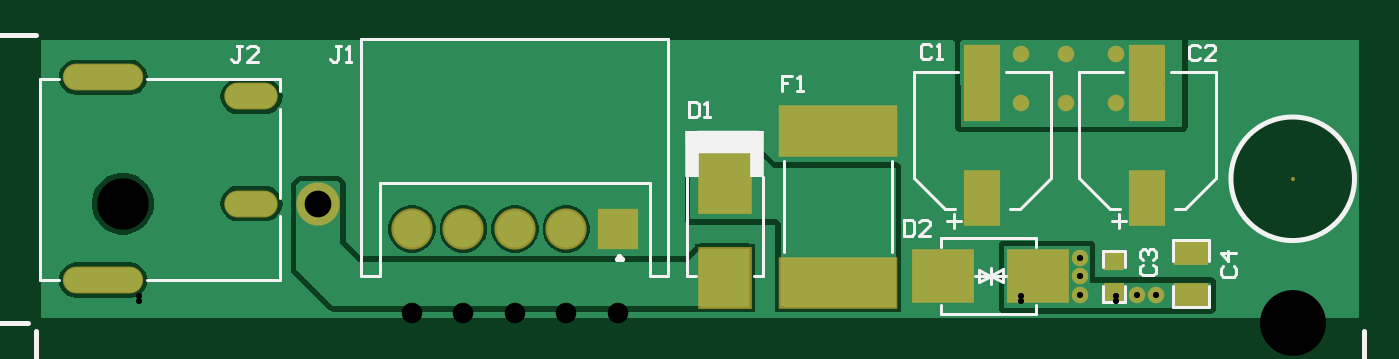
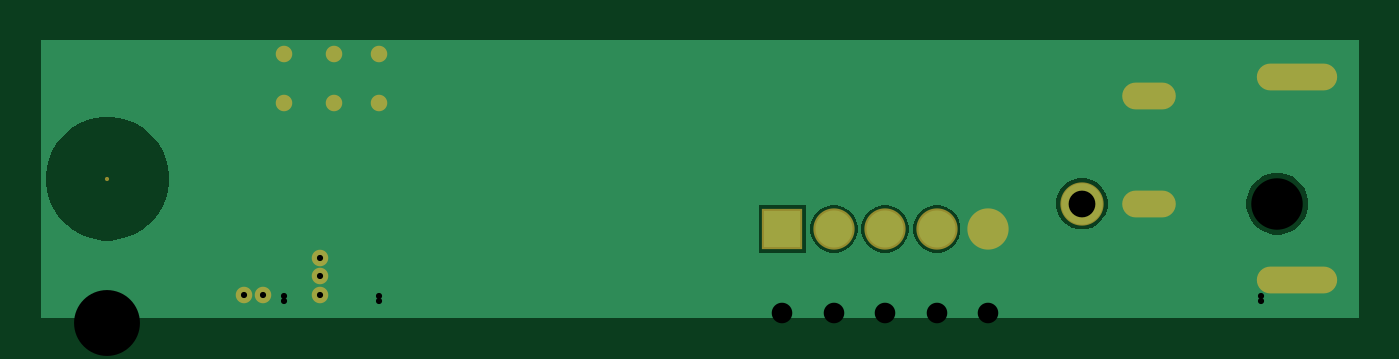
Circuit board: 12 layer files. Board 64.0 x 13.5 mm.
- drill: Termination-Board-v1.0.1-PCB-RectHoles.TXT (243 bytes)
- drill: Termination-Board-v1.0.1-PCB-RoundHoles.TXT (436 bytes)
- drill: Termination-Board-v1.0.1-PCB-SlotHoles.TXT (292 bytes)
- bottom_copper: Termination-Board-v1.0.1-PCB.GBL (4224 bytes)
- bottom_silk: Termination-Board-v1.0.1-PCB.GBO (268 bytes)
- paste: Termination-Board-v1.0.1-PCB.GBP (266 bytes)
- bottom_mask: Termination-Board-v1.0.1-PCB.GBS (924 bytes)
- outline: Termination-Board-v1.0.1-PCB.GKO (271 bytes)
- top_copper: Termination-Board-v1.0.1-PCB.GTL (9582 bytes)
- top_silk: Termination-Board-v1.0.1-PCB.GTO (6312 bytes)
- paste: Termination-Board-v1.0.1-PCB.GTP (763 bytes)
- top_mask: Termination-Board-v1.0.1-PCB.GTS (1416 bytes)

=== drill: Termination-Board-v1.0.1-PCB-RectHoles.TXT ===
M48
;Layer_Color=9474304
;FILE_FORMAT=4:4
METRIC,LZ
;TYPE=PLATED
T02F00S00C0.8000
;TYPE=NON_PLATED
%
G90
G05
T02
G00X00103883Y0004858
M15
G01X00099883
M16
G00X00103883Y0006858
M15
G01X00099883
M16
G00X00103883Y0008858
M15
G01X00099883
M16
M30

=== drill: Termination-Board-v1.0.1-PCB-RoundHoles.TXT ===
M48
;Layer_Color=9474304
;FILE_FORMAT=4:4
METRIC,LZ
;TYPE=PLATED
T01F00S00C0.3000
T03F00S00C1.0000
T04F00S00C1.3000
T05F00S00C3.2000
;TYPE=NON_PLATED
T06F00S00C2.5000
%
T01
X00506984Y00013716
X00534594
X00543992
X00506984Y00022606
Y00031496
X0050005Y0010668
X00478206
Y0013081
X0050005
X00524434
Y0010668
T03
X00282518Y0004572
X00257518
X00232518
X00207518
X00182518
T04
X00137088Y00057948
T05
X00610286Y0007
T06
X00042087Y00057949
M30

=== drill: Termination-Board-v1.0.1-PCB-SlotHoles.TXT ===
M48
;Layer_Color=9474304
;FILE_FORMAT=4:4
METRIC,LZ
;TYPE=PLATED
T02F00S00C0.6000
;TYPE=NON_PLATED
%
G90
G05
T02
G00X00044584Y00020749
M15
G01X00020584
M16
G00X00044584Y00119251
M15
G01X00020584
M16
G00X00111587Y0010996
M15
G01X00097587
M16
G00X00111587Y00057944
M15
G01X00097587
M16
M17
M30

=== bottom_copper: Termination-Board-v1.0.1-PCB.GBL ===
G04*
G04 #@! TF.GenerationSoftware,Altium Limited,Altium Designer,24.5.2 (23)*
G04*
G04 Layer_Physical_Order=2*
G04 Layer_Color=16711680*
%FSLAX44Y44*%
%MOMM*%
G71*
G04*
G04 #@! TF.SameCoordinates,CC553A74-1C22-454B-986A-5251CA4333D5*
G04*
G04*
G04 #@! TF.FilePolarity,Positive*
G04*
G01*
G75*
%ADD37O,3.8000X1.2000*%
%ADD38C,2.0000*%
%ADD39O,2.5000X1.2000*%
%ADD40C,1.8000*%
%ADD41R,1.8000X1.8000*%
%ADD42C,0.6000*%
G36*
X642410Y2590D02*
X2590D01*
Y137281D01*
X642410Y137281D01*
Y2590D01*
D02*
G37*
%LPC*%
G36*
X138740Y70486D02*
X135439D01*
X132249Y69632D01*
X129390Y67981D01*
X127055Y65646D01*
X125404Y62787D01*
X124550Y59598D01*
Y56296D01*
X125404Y53106D01*
X127055Y50247D01*
X129390Y47912D01*
X132249Y46261D01*
X135439Y45407D01*
X138740D01*
X141930Y46261D01*
X144789Y47912D01*
X147124Y50247D01*
X148775Y53106D01*
X149629Y56296D01*
Y59598D01*
X148775Y62787D01*
X147124Y65646D01*
X144789Y67981D01*
X141930Y69632D01*
X138740Y70486D01*
D02*
G37*
G36*
X43569Y72989D02*
X40606D01*
X37700Y72411D01*
X34963Y71277D01*
X32500Y69631D01*
X30405Y67537D01*
X28759Y65073D01*
X27625Y62336D01*
X27047Y59430D01*
Y56468D01*
X27625Y53562D01*
X28759Y50825D01*
X30405Y48362D01*
X32500Y46267D01*
X34963Y44621D01*
X37700Y43487D01*
X40606Y42909D01*
X43569D01*
X46474Y43487D01*
X49212Y44621D01*
X51675Y46267D01*
X53770Y48362D01*
X55416Y50825D01*
X56549Y53562D01*
X57127Y56468D01*
Y59430D01*
X56549Y62336D01*
X55416Y65073D01*
X53770Y67537D01*
X51675Y69631D01*
X49212Y71277D01*
X46474Y72411D01*
X43569Y72989D01*
D02*
G37*
G36*
X612253Y100000D02*
X608320D01*
X604421Y99487D01*
X600622Y98469D01*
X596989Y96964D01*
X593583Y94998D01*
X590463Y92604D01*
X587683Y89823D01*
X585289Y86703D01*
X583322Y83297D01*
X581817Y79664D01*
X580799Y75865D01*
X580286Y71966D01*
Y70000D01*
Y68034D01*
X580799Y64135D01*
X581817Y60336D01*
X583322Y56703D01*
X585289Y53297D01*
X587683Y50177D01*
X590463Y47396D01*
X593583Y45002D01*
X596989Y43036D01*
X600622Y41531D01*
X604421Y40513D01*
X608320Y40000D01*
X612253D01*
X616152Y40513D01*
X619950Y41531D01*
X623583Y43036D01*
X626989Y45002D01*
X630109Y47396D01*
X632890Y50177D01*
X635284Y53297D01*
X637250Y56703D01*
X638755Y60336D01*
X639773Y64135D01*
X640286Y68034D01*
Y70000D01*
Y71966D01*
X639773Y75865D01*
X638755Y79664D01*
X637250Y83297D01*
X635284Y86703D01*
X632890Y89823D01*
X630109Y92604D01*
X626989Y94998D01*
X623583Y96964D01*
X619950Y98469D01*
X616152Y99487D01*
X612253Y100000D01*
D02*
G37*
G36*
X294058Y57260D02*
X270978D01*
Y34180D01*
X294058D01*
Y57260D01*
D02*
G37*
G36*
X259037D02*
X255999D01*
X253064Y56473D01*
X250432Y54954D01*
X248284Y52806D01*
X246765Y50174D01*
X245978Y47239D01*
Y44201D01*
X246765Y41266D01*
X248284Y38634D01*
X250432Y36486D01*
X253064Y34966D01*
X255999Y34180D01*
X259037D01*
X261972Y34966D01*
X264604Y36486D01*
X266752Y38634D01*
X268272Y41266D01*
X269058Y44201D01*
Y47239D01*
X268272Y50174D01*
X266752Y52806D01*
X264604Y54954D01*
X261972Y56473D01*
X259037Y57260D01*
D02*
G37*
G36*
X234037D02*
X230999D01*
X228064Y56473D01*
X225432Y54954D01*
X223284Y52806D01*
X221765Y50174D01*
X220978Y47239D01*
Y44201D01*
X221765Y41266D01*
X223284Y38634D01*
X225432Y36486D01*
X228064Y34966D01*
X230999Y34180D01*
X234037D01*
X236972Y34966D01*
X239604Y36486D01*
X241752Y38634D01*
X243272Y41266D01*
X244058Y44201D01*
Y47239D01*
X243272Y50174D01*
X241752Y52806D01*
X239604Y54954D01*
X236972Y56473D01*
X234037Y57260D01*
D02*
G37*
G36*
X209037D02*
X205999D01*
X203064Y56473D01*
X200432Y54954D01*
X198284Y52806D01*
X196765Y50174D01*
X195978Y47239D01*
Y44201D01*
X196765Y41266D01*
X198284Y38634D01*
X200432Y36486D01*
X203064Y34966D01*
X205999Y34180D01*
X209037D01*
X211972Y34966D01*
X214604Y36486D01*
X216752Y38634D01*
X218272Y41266D01*
X219058Y44201D01*
Y47239D01*
X218272Y50174D01*
X216752Y52806D01*
X214604Y54954D01*
X211972Y56473D01*
X209037Y57260D01*
D02*
G37*
%LPD*%
D37*
X32582Y119253D02*
D03*
Y20749D02*
D03*
D38*
X137090Y57947D02*
D03*
D39*
X104587Y109972D02*
D03*
Y57938D02*
D03*
D40*
X182518Y45720D02*
D03*
X207518D02*
D03*
X232518D02*
D03*
X257518D02*
D03*
D41*
X282518D02*
D03*
D42*
X500050Y130810D02*
D03*
X543992Y13716D02*
D03*
X534594D02*
D03*
X506984Y31496D02*
D03*
Y22606D02*
D03*
Y13716D02*
D03*
X500050Y106680D02*
D03*
X524434D02*
D03*
X478206D02*
D03*
X524434Y130810D02*
D03*
X478206D02*
D03*
M02*

=== bottom_silk: Termination-Board-v1.0.1-PCB.GBO ===
G04*
G04 #@! TF.GenerationSoftware,Altium Limited,Altium Designer,24.5.2 (23)*
G04*
G04 Layer_Color=32896*
%FSLAX44Y44*%
%MOMM*%
G71*
G04*
G04 #@! TF.SameCoordinates,CC553A74-1C22-454B-986A-5251CA4333D5*
G04*
G04*
G04 #@! TF.FilePolarity,Positive*
G04*
G01*
G75*
M02*

=== paste: Termination-Board-v1.0.1-PCB.GBP ===
G04*
G04 #@! TF.GenerationSoftware,Altium Limited,Altium Designer,24.5.2 (23)*
G04*
G04 Layer_Color=128*
%FSLAX44Y44*%
%MOMM*%
G71*
G04*
G04 #@! TF.SameCoordinates,CC553A74-1C22-454B-986A-5251CA4333D5*
G04*
G04*
G04 #@! TF.FilePolarity,Positive*
G04*
G01*
G75*
M02*

=== bottom_mask: Termination-Board-v1.0.1-PCB.GBS ===
G04*
G04 #@! TF.GenerationSoftware,Altium Limited,Altium Designer,24.5.2 (23)*
G04*
G04 Layer_Color=16711935*
%FSLAX44Y44*%
%MOMM*%
G71*
G04*
G04 #@! TF.SameCoordinates,CC553A74-1C22-454B-986A-5251CA4333D5*
G04*
G04*
G04 #@! TF.FilePolarity,Negative*
G04*
G01*
G75*
%ADD29C,0.1016*%
%ADD30O,3.9016X1.3016*%
%ADD31C,2.1016*%
%ADD32O,2.6016X1.3016*%
%ADD33C,2.0032*%
%ADD34R,2.0032X2.0032*%
%ADD35C,0.2032*%
%ADD36C,0.8032*%
D29*
X42088Y57948D02*
D03*
D30*
X32582Y119253D02*
D03*
Y20749D02*
D03*
D31*
X137090Y57947D02*
D03*
D32*
X104587Y109972D02*
D03*
Y57938D02*
D03*
D33*
X182518Y45720D02*
D03*
X207518D02*
D03*
X232518D02*
D03*
X257518D02*
D03*
D34*
X282518D02*
D03*
D35*
X610286Y70000D02*
D03*
D36*
X500050Y130810D02*
D03*
X543992Y13716D02*
D03*
X534594D02*
D03*
X506984Y31496D02*
D03*
Y22606D02*
D03*
Y13716D02*
D03*
X500050Y106680D02*
D03*
X524434D02*
D03*
X478206D02*
D03*
X524434Y130810D02*
D03*
X478206D02*
D03*
M02*

=== outline: Termination-Board-v1.0.1-PCB.GKO ===
G04*
G04 #@! TF.GenerationSoftware,Altium Limited,Altium Designer,24.5.2 (23)*
G04*
G04 Layer_Color=16711935*
%FSLAX44Y44*%
%MOMM*%
G71*
G04*
G04 #@! TF.SameCoordinates,CC553A74-1C22-454B-986A-5251CA4333D5*
G04*
G04*
G04 #@! TF.FilePolarity,Positive*
G04*
G01*
G75*
M02*

=== top_copper: Termination-Board-v1.0.1-PCB.GTL (9582 bytes, source omitted) ===
=== top_silk: Termination-Board-v1.0.1-PCB.GTO (6312 bytes, source omitted) ===
=== paste: Termination-Board-v1.0.1-PCB.GTP ===
G04*
G04 #@! TF.GenerationSoftware,Altium Limited,Altium Designer,24.5.2 (23)*
G04*
G04 Layer_Color=8421504*
%FSLAX44Y44*%
%MOMM*%
G71*
G04*
G04 #@! TF.SameCoordinates,CC553A74-1C22-454B-986A-5251CA4333D5*
G04*
G04*
G04 #@! TF.FilePolarity,Positive*
G04*
G01*
G75*
%ADD15R,0.8890X0.7620*%
%ADD16R,1.6000X3.5000*%
%ADD17R,1.6000X2.5000*%
%ADD18R,2.4000X2.8000*%
%ADD19R,5.6000X2.3000*%
%ADD20R,2.8000X2.4000*%
%ADD21R,1.5240X1.0160*%
D15*
X523342Y30210D02*
D03*
Y14970D02*
D03*
D16*
X459589Y116625D02*
D03*
X539674Y116646D02*
D03*
D17*
X459589Y60625D02*
D03*
X539674Y60646D02*
D03*
D18*
X334518Y67958D02*
D03*
Y21958D02*
D03*
D19*
X389636Y19388D02*
D03*
Y93388D02*
D03*
D20*
X486550Y22860D02*
D03*
X440550D02*
D03*
D21*
X560934Y13700D02*
D03*
Y34020D02*
D03*
M02*

=== top_mask: Termination-Board-v1.0.1-PCB.GTS ===
G04*
G04 #@! TF.GenerationSoftware,Altium Limited,Altium Designer,24.5.2 (23)*
G04*
G04 Layer_Color=8388736*
%FSLAX44Y44*%
%MOMM*%
G71*
G04*
G04 #@! TF.SameCoordinates,CC553A74-1C22-454B-986A-5251CA4333D5*
G04*
G04*
G04 #@! TF.FilePolarity,Negative*
G04*
G01*
G75*
%ADD22R,1.0090X0.8820*%
%ADD23R,1.8032X3.7032*%
%ADD24R,1.8032X2.7032*%
%ADD25R,2.6032X3.0032*%
%ADD26R,5.8032X2.5032*%
%ADD27R,3.0032X2.6032*%
%ADD28R,1.6640X1.1560*%
%ADD29C,0.1016*%
%ADD30O,3.9016X1.3016*%
%ADD31C,2.1016*%
%ADD32O,2.6016X1.3016*%
%ADD33C,2.0032*%
%ADD34R,2.0032X2.0032*%
%ADD35C,0.2032*%
%ADD36C,0.8032*%
D22*
X523342Y30210D02*
D03*
Y14970D02*
D03*
D23*
X459589Y116625D02*
D03*
X539674Y116646D02*
D03*
D24*
X459589Y60625D02*
D03*
X539674Y60646D02*
D03*
D25*
X334518Y67958D02*
D03*
Y21958D02*
D03*
D26*
X389636Y19388D02*
D03*
Y93388D02*
D03*
D27*
X486550Y22860D02*
D03*
X440550D02*
D03*
D28*
X560934Y13700D02*
D03*
Y34020D02*
D03*
D29*
X42088Y57948D02*
D03*
D30*
X32582Y119253D02*
D03*
Y20749D02*
D03*
D31*
X137090Y57947D02*
D03*
D32*
X104587Y109972D02*
D03*
Y57938D02*
D03*
D33*
X182518Y45720D02*
D03*
X207518D02*
D03*
X232518D02*
D03*
X257518D02*
D03*
D34*
X282518D02*
D03*
D35*
X610286Y70000D02*
D03*
D36*
X500050Y130810D02*
D03*
X543992Y13716D02*
D03*
X534594D02*
D03*
X506984Y31496D02*
D03*
Y22606D02*
D03*
Y13716D02*
D03*
X500050Y106680D02*
D03*
X524434D02*
D03*
X478206D02*
D03*
X524434Y130810D02*
D03*
X478206D02*
D03*
M02*
